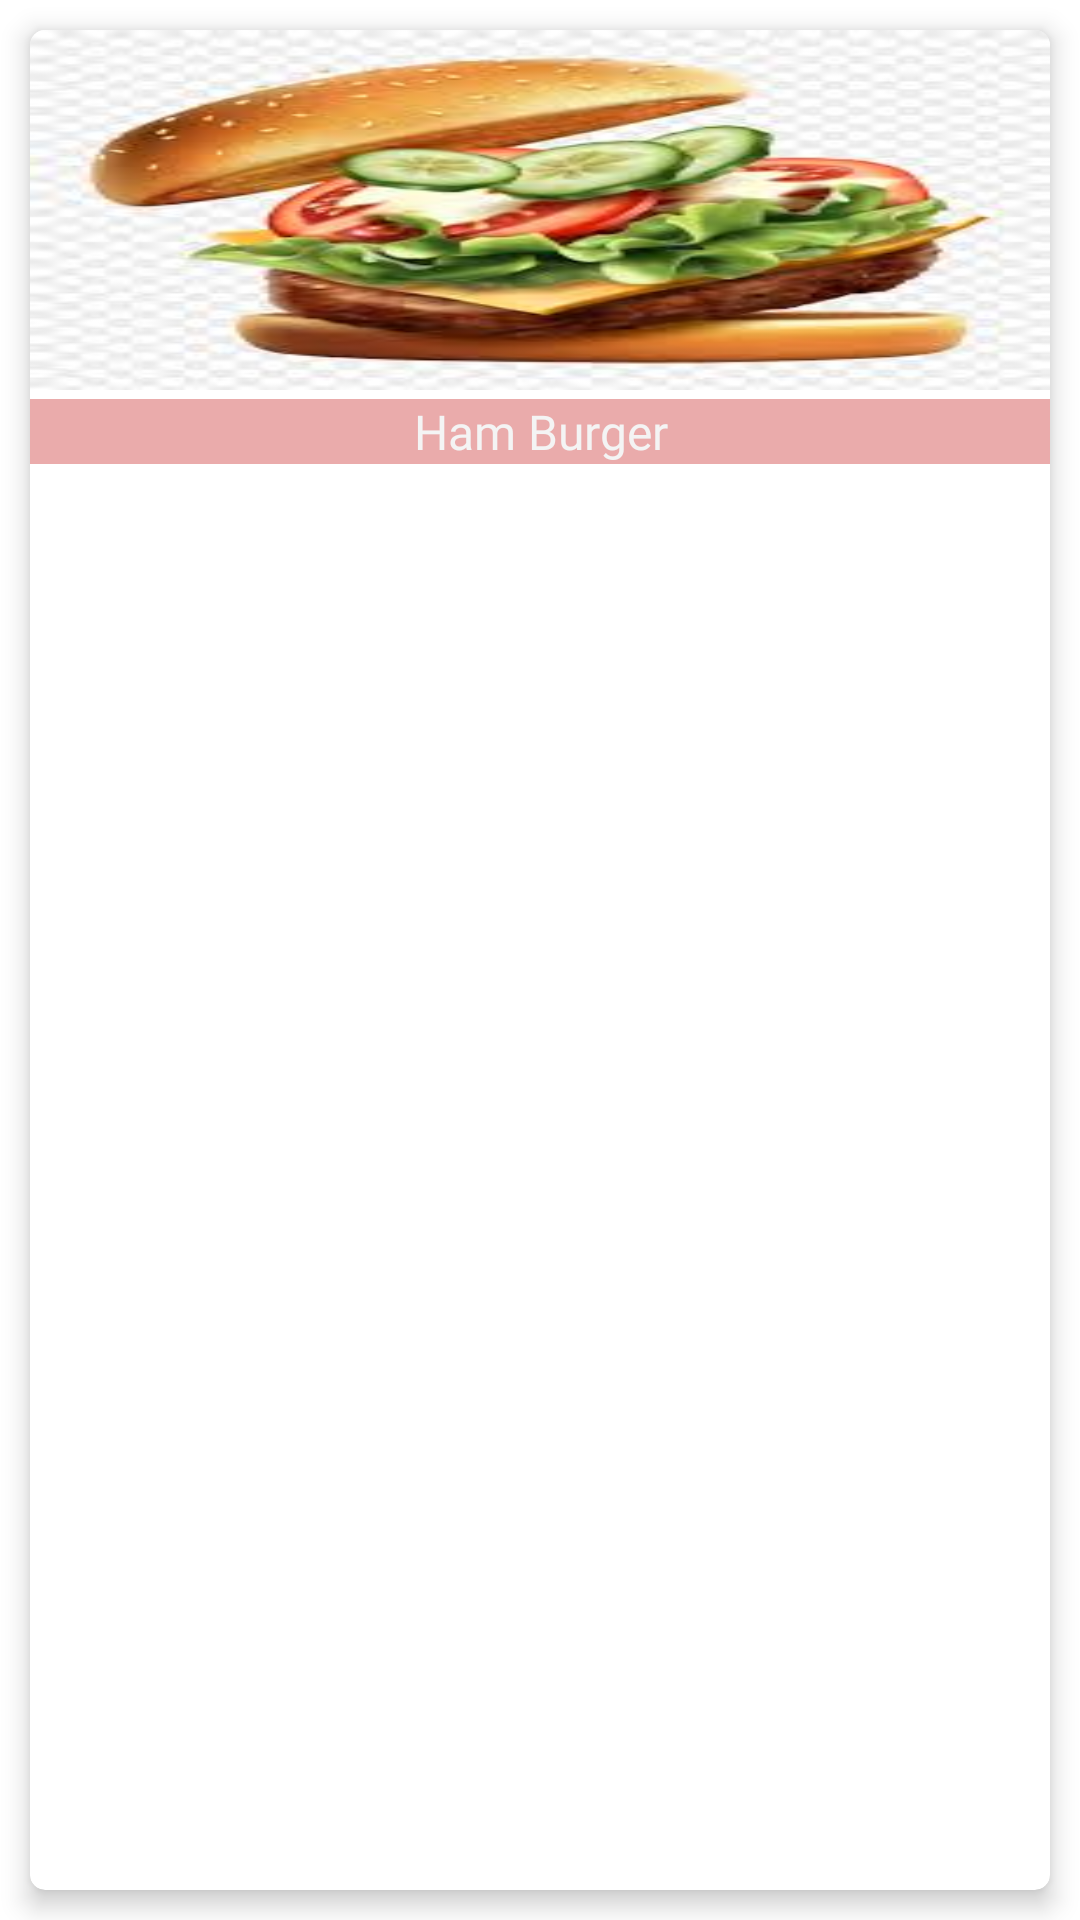

Here is an Android app screen rendered from its layout file. Give the layout XML and the strings, colors and styles it references.
<!-- AndroidManifest.xml: application theme Theme.MyBurger2 -->
<!-- res/layout/sample_recyleview.xml -->
<?xml version="1.0" encoding="utf-8"?>

<LinearLayout xmlns:android="http://schemas.android.com/apk/res/android"
    xmlns:app="http://schemas.android.com/apk/res-auto"
    xmlns:tools="http://schemas.android.com/tools"
    android:orientation="vertical"
    android:layout_width="match_parent"
    android:layout_height="165dp"

    >

    <androidx.cardview.widget.CardView
        android:layout_width="match_parent"
        android:layout_height="match_parent"
        android:layout_margin="10dp"
        app:cardCornerRadius="5dp"
        app:cardElevation="5dp">

        <LinearLayout
            android:layout_width="match_parent"
            android:layout_height="match_parent"
            android:orientation="vertical">

            <ImageView
                android:id="@+id/imageView"
                android:layout_width="match_parent"
                android:layout_height="120dp"
                android:scaleType="fitXY"
                android:src="@drawable/bur1"
                tools:srcCompat="@drawable/bur1" />

            <TextView
                android:id="@+id/textView"
                android:layout_width="match_parent"
                android:layout_height="wrap_content"
                android:layout_marginTop="3dp"
                android:background="#A9DF8080"
                android:fontFamily="@font/comfortaa_bold"
                android:gravity="center"
                android:text="Ham Burger"
                android:textColor="#F4F4F4"
                android:textSize="16sp" />
        </LinearLayout>

    </androidx.cardview.widget.CardView>
</LinearLayout>
<!-- resources referenced by this layout -->
<resources>
  <!-- drawable bur1: png bitmap (drawable, 85375 bytes) -->
  <style name="Theme.MyBurger2" parent="Theme.MaterialComponents.DayNight.DarkActionBar">
          
          <item name="colorPrimary">@color/purple_500</item>
          <item name="colorPrimaryVariant">@color/purple_700</item>
          <item name="colorOnPrimary">@color/white</item>
          
          <item name="colorSecondary">@color/teal_200</item>
          <item name="colorSecondaryVariant">@color/teal_700</item>
          <item name="colorOnSecondary">@color/black</item>
          
          <item name="android:statusBarColor">?attr/colorPrimaryVariant</item>
          
      </style>
  <!-- not gathered from this repository: default colours our renderer supplied (Android Studio template values) -->
  <color name="purple_500">#FF6200EE</color>
  <color name="purple_700">#FF3700B3</color>
  <color name="teal_200">#FF03DAC5</color>
  <color name="teal_700">#FF018786</color>
  <color name="black">#FF000000</color>
  <color name="white">#FFFFFFFF</color>
</resources>
